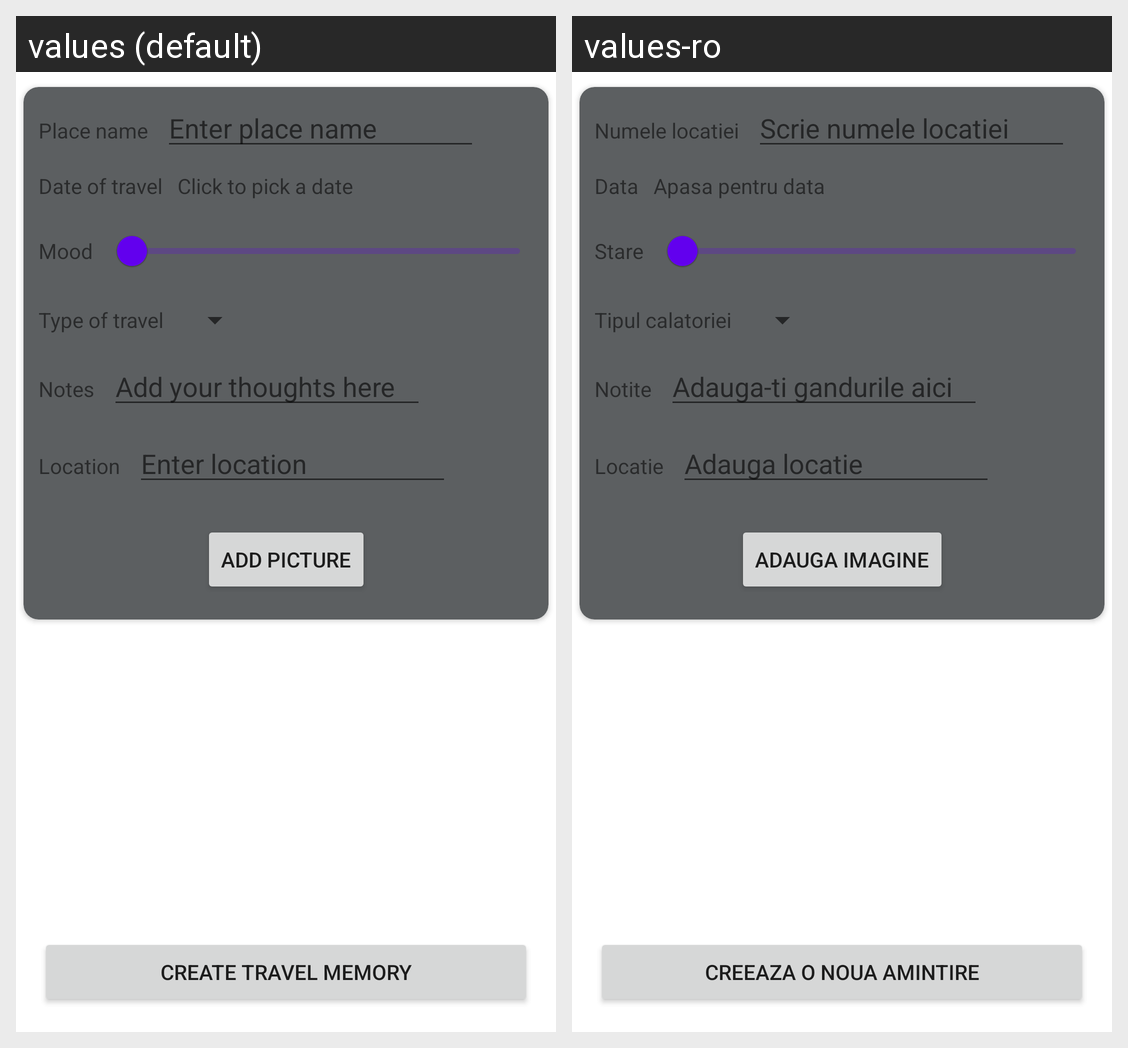

Translations of the strings shown on this Android screen, per locale in the grid:
Android screen res/layout/fragment_add_memory.xml rendered under 2 locales, left to right: values (default), values-ro. Device: Nexus 5 (rendered at 1080×1920; each locale shown at half size, 540×960, under a caption strip naming it); theme Theme.TravelMemories.
Strings drawn on this screen, with the default value and each locale's value (text and hints the layout hard-codes, and strings that could not be matched under every locale, appear in the picture but are not listed):

place_name
  values: Place name
  values-ro: Numele locatiei

place_name_hint
  values: Enter place name
  values-ro: Scrie numele locatiei

date_of_travel
  values: Date of travel
  values-ro: Data

date_of_travel_input
  values: Click to pick a date
  values-ro: Apasa pentru data

mood_text
  values: Mood
  values-ro: Stare

type_of_travel_text
  values: Type of travel
  values-ro: Tipul calatoriei

notes
  values: Notes
  values-ro: Notite

notes_hint
  values: Add your thoughts here
  values-ro: Adauga-ti gandurile aici

location
  values: Location
  values-ro: Locatie

location_hint
  values: Enter location
  values-ro: Adauga locatie

add_picture_button_text
  values: Add picture
  values-ro: Adauga imagine

add_button_text_create
  values: Create travel memory
  values-ro: Creeaza o noua amintire
